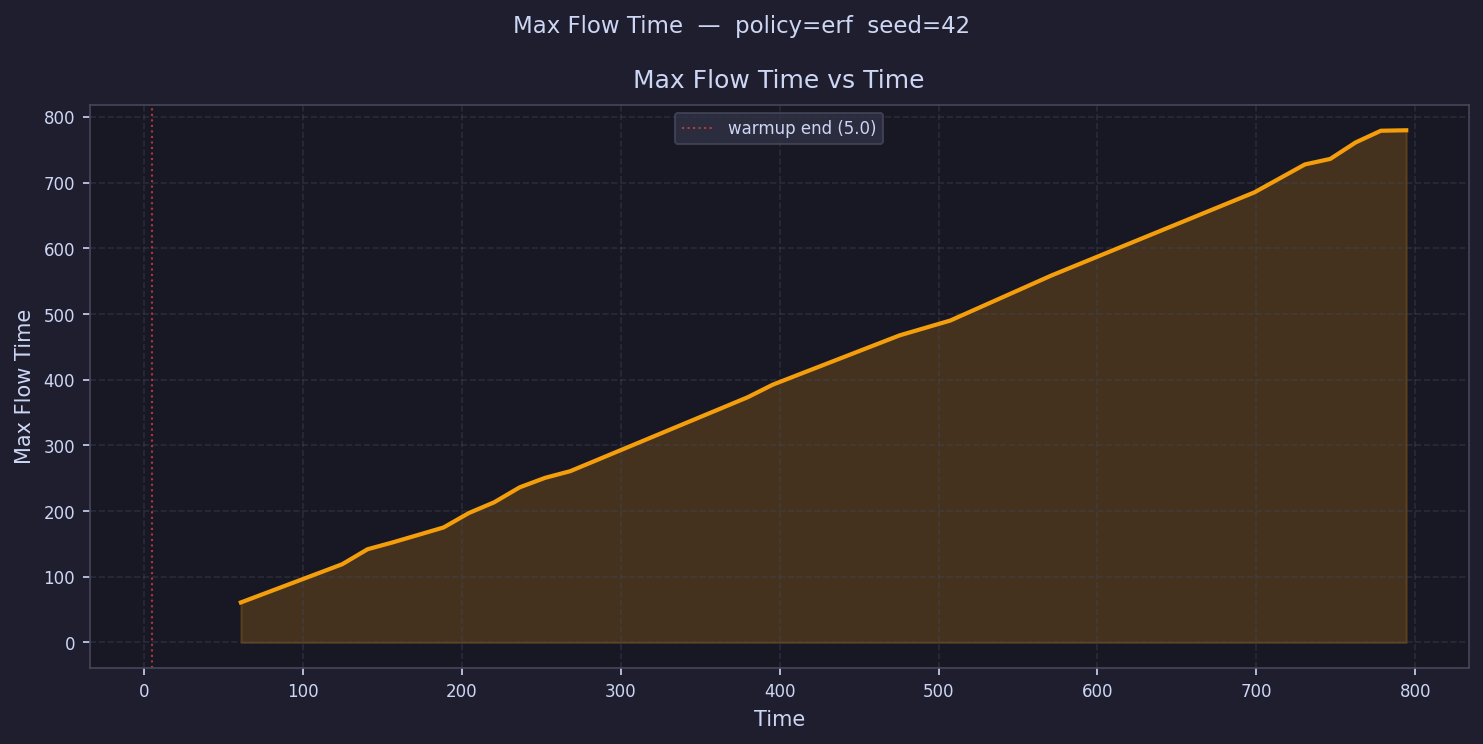

Source data for this figure (header and first rows):
time, max_flow_time
12.97, 
28.92, 
44.87, 
60.81, 60.97
76.76, 
92.71, 
108.7, 
124.6, 119.1
140.5, 141.9
156.5, 152.5
172.4, 
188.4, 175.1
204.3, 197.1
220.3, 213.4
236.2, 236.1
252.2, 250.6
268.1, 260.8
284.1, 
300, 
316, 
331.9, 
347.9, 
363.8, 
379.8, 373.2
395.7, 392.6
411.6, 
427.6, 
443.5, 
459.5, 
475.4, 467.5
491.4, 
507.3, 490.1
523.3, 
539.2, 
555.2, 
571.1, 558.8
587.1, 
603, 
619, 
634.9, 
650.9, 
666.8, 
682.7, 
698.7, 685.1
714.6, 
730.6, 727.8
746.5, 736.1
762.5, 761.2
778.4, 779.1
794.4, 779.8
